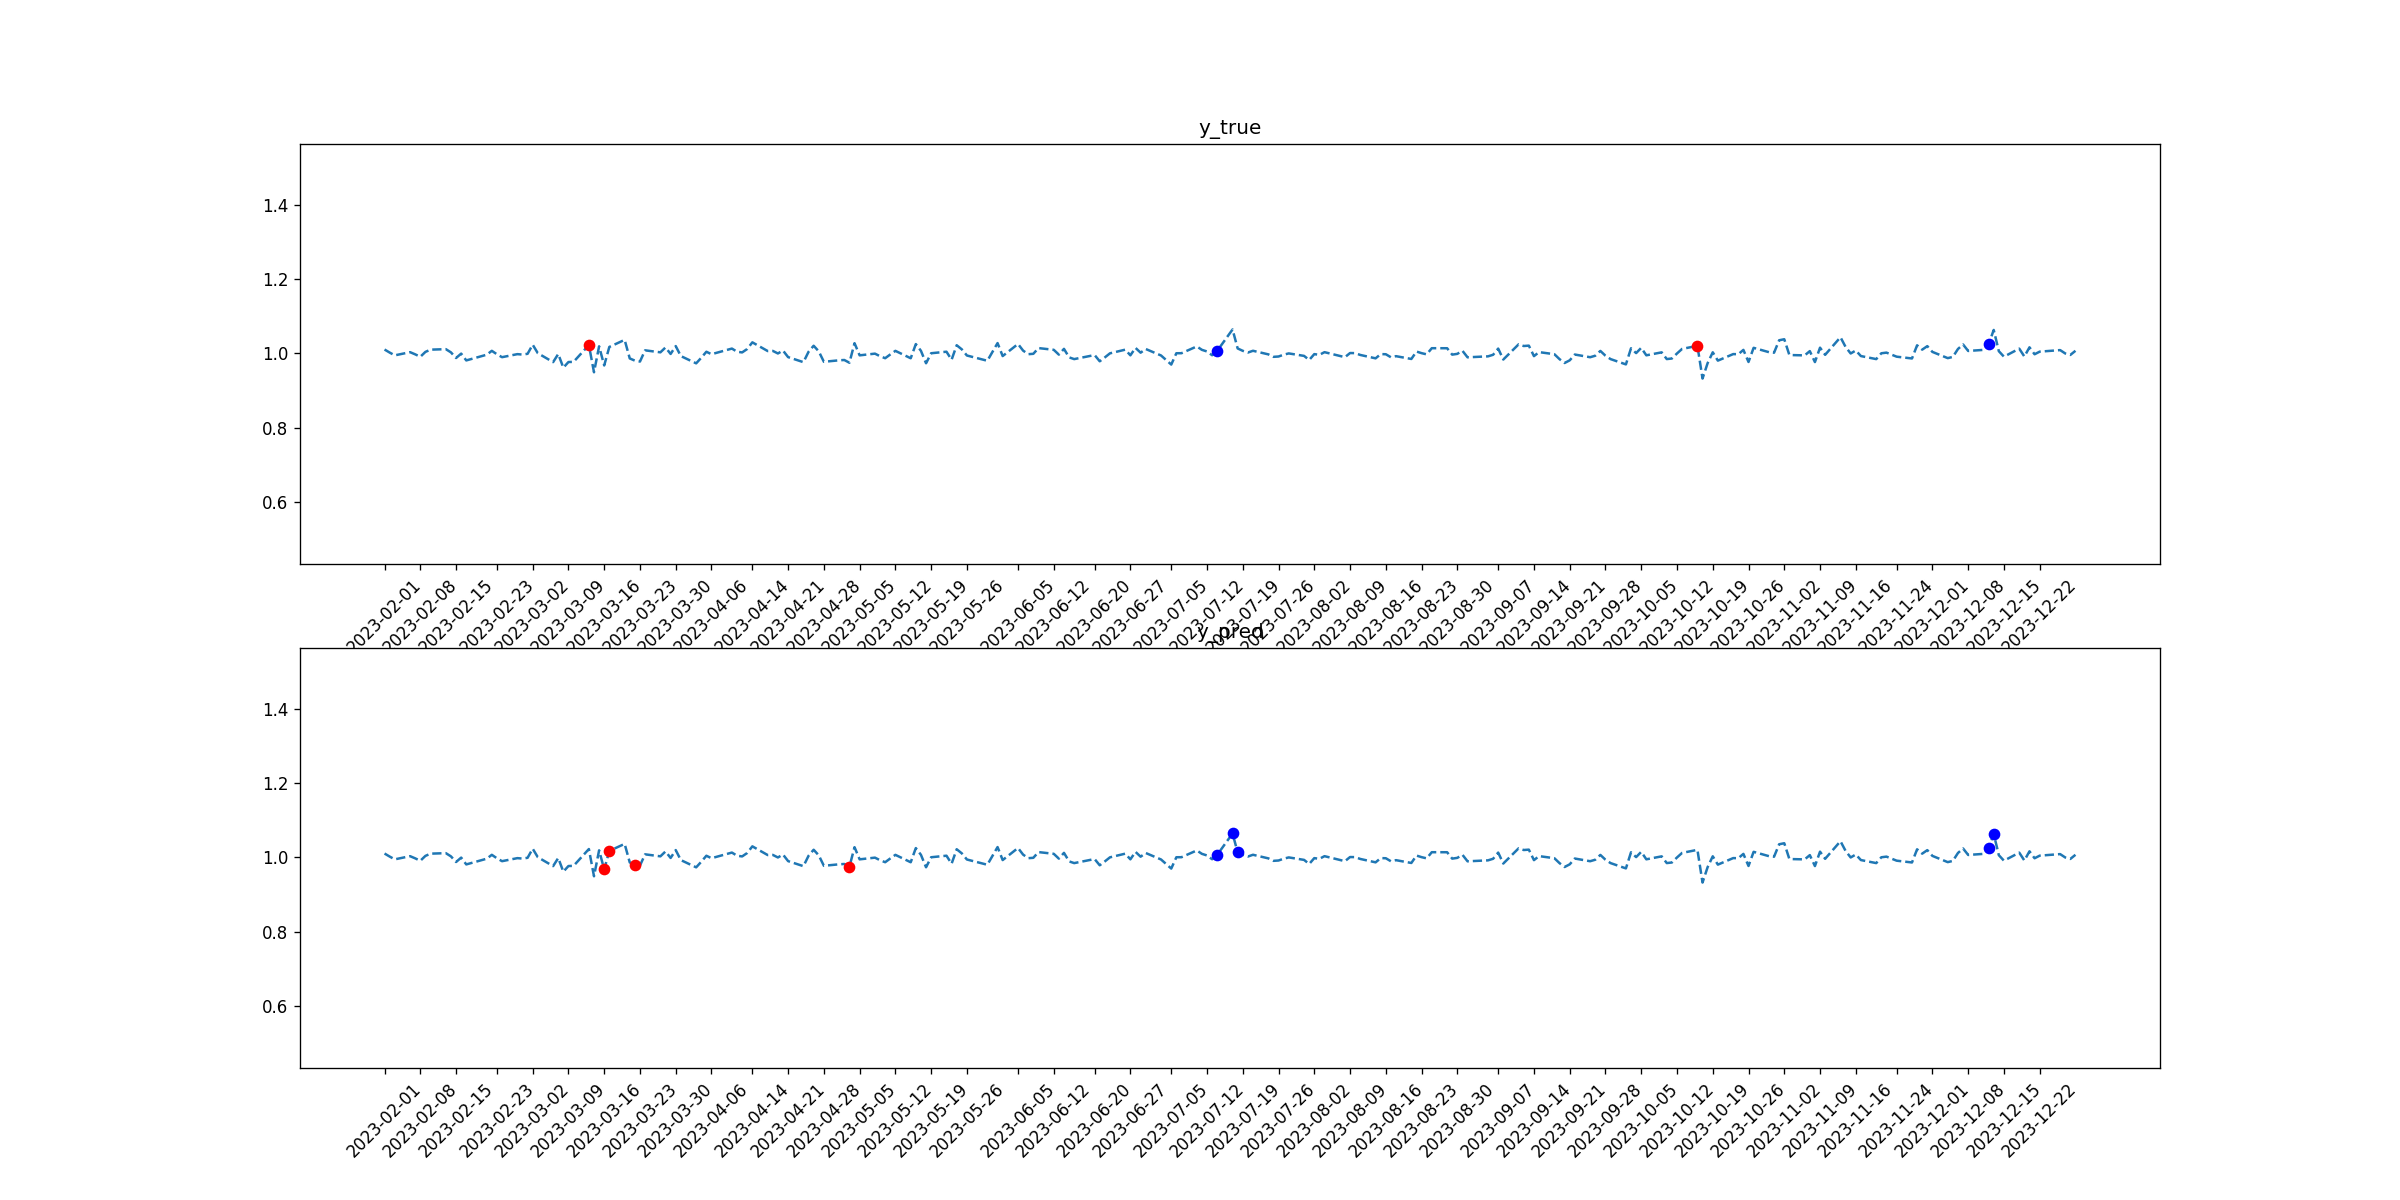

The table this chart was drawn from, first rows:
tid, symbol, close, target_1, pred_1, target_2, pred_2
2023-02-01, MS, 1.01, 0, 0, 0, 0
2023-02-02, MS, 1.002, 0, 0, 0, 0
2023-02-03, MS, 0.9947, 0, 0, 0, 0
2023-02-06, MS, 1.003, 0, 0, 0, 0
2023-02-07, MS, 0.9974, 0, 0, 0, 0
2023-02-08, MS, 0.9908, 0, 0, 0, 0
2023-02-09, MS, 1.004, 0, 0, 0, 0
2023-02-10, MS, 1.01, 0, 0, 0, 0
2023-02-13, MS, 1.011, 0, 0, 0, 0
2023-02-14, MS, 1.003, 0, 0, 0, 0
2023-02-15, MS, 0.9875, 0, 0, 0, 0
2023-02-16, MS, 0.9994, 0, 0, 0, 0
2023-02-17, MS, 0.981, 0, 0, 0, 0
2023-02-21, MS, 0.9964, 0, 0, 0, 0
2023-02-22, MS, 1.007, 0, 0, 0, 0
2023-02-23, MS, 0.9975, 0, 0, 0, 0
2023-02-24, MS, 0.9898, 0, 0, 0, 0
2023-02-27, MS, 0.9979, 0, 0, 0, 0
2023-02-28, MS, 0.9968, 0, 0, 0, 0
2023-03-01, MS, 0.9989, 0, 0, 0, 0
2023-03-02, MS, 1.023, 0, 0, 0, 0
2023-03-03, MS, 1.001, 0, 0, 0, 0
2023-03-06, MS, 0.9764, 0, 0, 0, 0
2023-03-07, MS, 0.9983, 0, 0, 0, 0
2023-03-08, MS, 0.9614, 0, 0, 0, 0
2023-03-09, MS, 0.9767, 0, 0, 0, 0
2023-03-10, MS, 0.9771, 0, 0, 0, 0
2023-03-13, MS, 1.023, 0, 0, 1, 0
2023-03-14, MS, 0.9491, 0, 0, 0, 0
2023-03-15, MS, 1.019, 0, 0, 0, 0
2023-03-16, MS, 0.9675, 0, 0, 0, 1
2023-03-17, MS, 1.017, 0, 0, 0, 1
2023-03-20, MS, 1.036, 0, 0, 0, 0
2023-03-21, MS, 0.9864, 0, 0, 0, 0
2023-03-22, MS, 0.9805, 0, 0, 0, 1
2023-03-23, MS, 0.978, 0, 0, 0, 0
2023-03-24, MS, 1.008, 0, 0, 0, 0
2023-03-27, MS, 1.003, 0, 0, 0, 0
2023-03-28, MS, 1.016, 0, 0, 0, 0
2023-03-29, MS, 0.9985, 0, 0, 0, 0
2023-03-30, MS, 1.02, 0, 0, 0, 0
2023-03-31, MS, 0.9927, 0, 0, 0, 0
2023-04-03, MS, 0.9732, 0, 0, 0, 0
2023-04-04, MS, 0.9882, 0, 0, 0, 0
2023-04-05, MS, 1.004, 0, 0, 0, 0
2023-04-06, MS, 0.9977, 0, 0, 0, 0
2023-04-10, MS, 1.013, 0, 0, 0, 0
2023-04-11, MS, 1.004, 0, 0, 0, 0
2023-04-12, MS, 1.003, 0, 0, 0, 0
2023-04-13, MS, 1.012, 0, 0, 0, 0
2023-04-14, MS, 1.03, 0, 0, 0, 0
2023-04-17, MS, 1.006, 0, 0, 0, 0
2023-04-18, MS, 1.007, 0, 0, 0, 0
2023-04-19, MS, 0.9998, 0, 0, 0, 0
2023-04-20, MS, 1.008, 0, 0, 0, 0
2023-04-21, MS, 0.9899, 0, 0, 0, 0
2023-04-24, MS, 0.9763, 0, 0, 0, 0
2023-04-25, MS, 1.004, 0, 0, 0, 0
2023-04-26, MS, 1.021, 0, 0, 0, 0
2023-04-27, MS, 1.005, 0, 0, 0, 0
... 170 more rows
